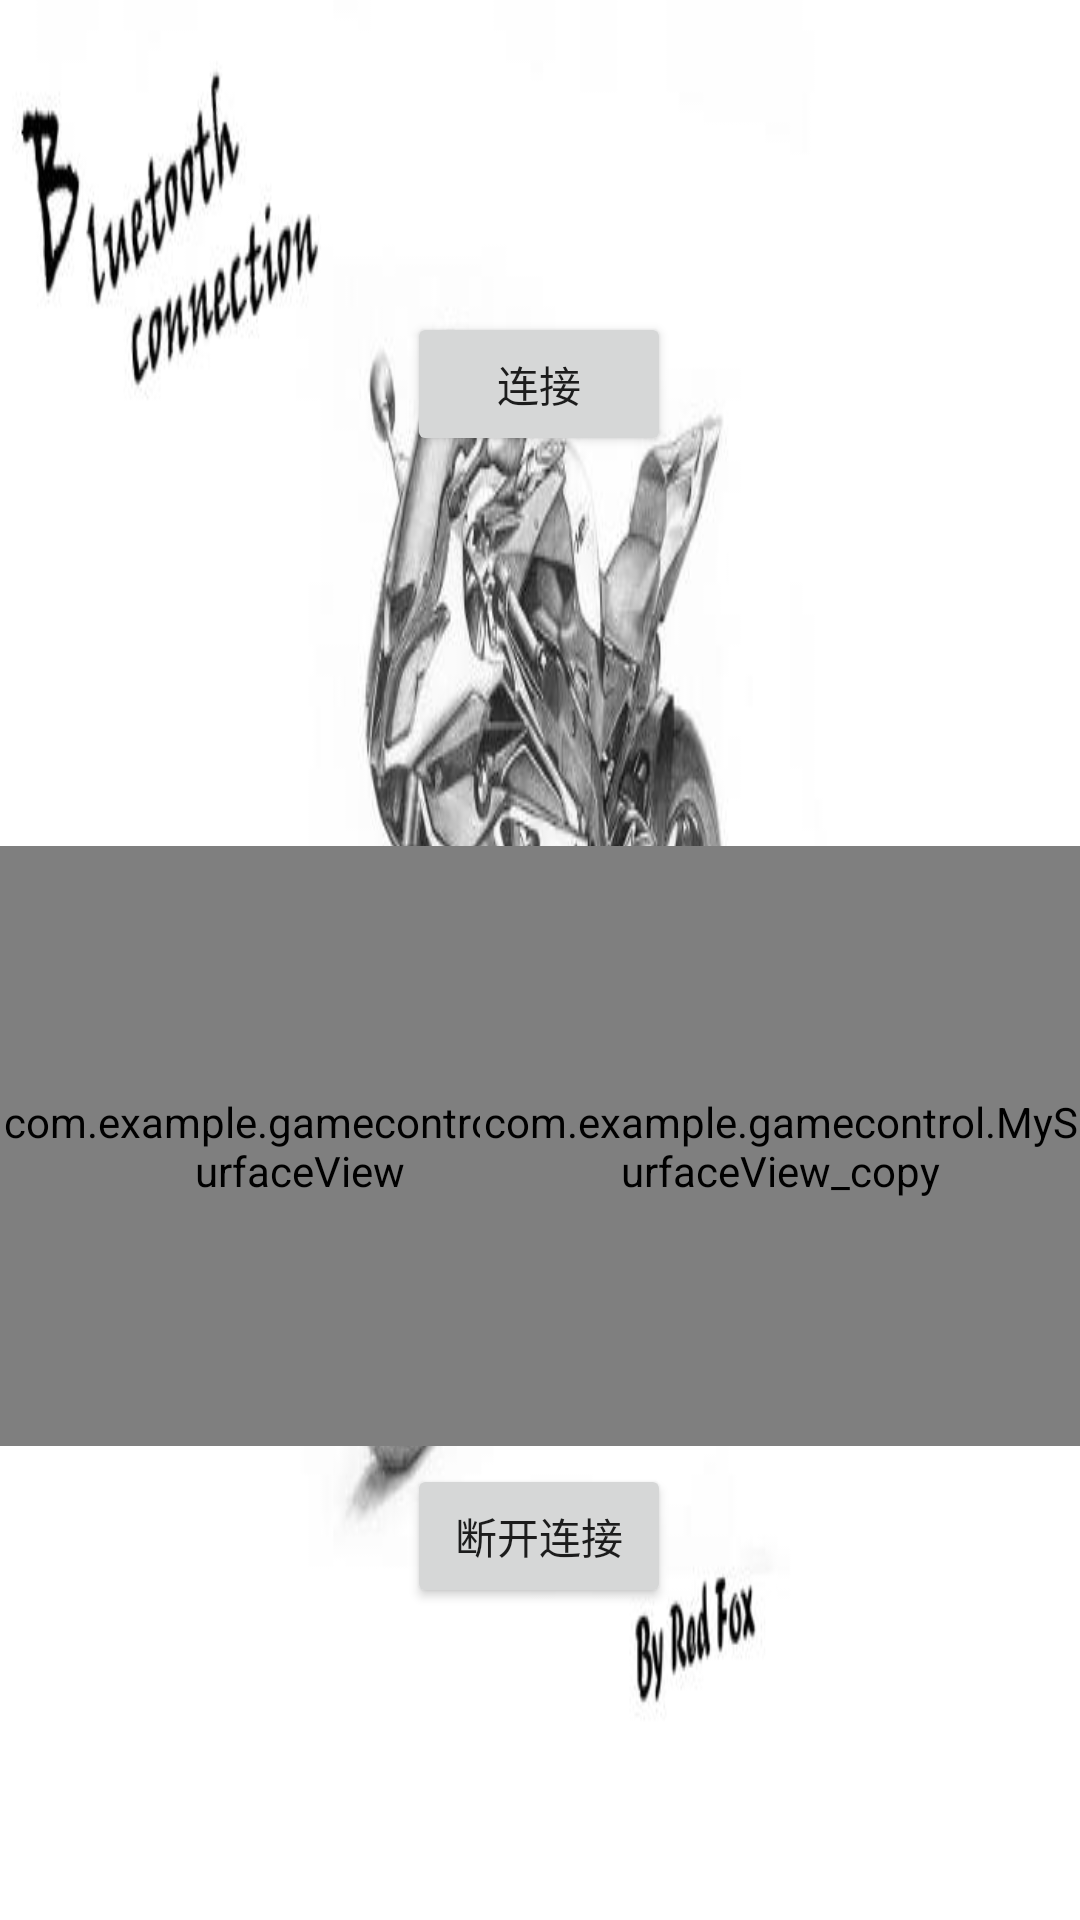

Layout XML and referenced resources for this Android screen:
<!-- AndroidManifest.xml: application theme AppTheme -->
<!-- res/layout/control.xml -->
<?xml version="1.0" encoding="utf-8"?>

<androidx.constraintlayout.widget.ConstraintLayout xmlns:android="http://schemas.android.com/apk/res/android"
    xmlns:app="http://schemas.android.com/apk/res-auto"
    xmlns:tools="http://schemas.android.com/tools"
    android:layout_width="match_parent"
    android:layout_height="match_parent"
    android:background="@drawable/write">

    <Button
        android:id="@+id/connect"
        android:layout_width="wrap_content"
        android:layout_height="wrap_content"
        android:layout_marginTop="104dp"
        android:text="连接"
        app:layout_constraintEnd_toEndOf="parent"
        app:layout_constraintHorizontal_bias="0.499"
        app:layout_constraintStart_toStartOf="parent"
        app:layout_constraintTop_toTopOf="parent" />

    <Button
        android:id="@+id/disconnect"
        android:layout_width="wrap_content"
        android:layout_height="wrap_content"
        android:layout_marginBottom="104dp"
        android:text="断开连接"
        app:layout_constraintBottom_toBottomOf="parent"
        app:layout_constraintEnd_toEndOf="parent"
        app:layout_constraintHorizontal_bias="0.499"
        app:layout_constraintStart_toStartOf="parent" />

    <TextView
        android:id="@+id/tip"
        android:layout_width="wrap_content"
        android:layout_height="wrap_content"
        android:layout_marginTop="296dp"
        android:text="当前没有连接任何设备"
        app:layout_constraintEnd_toEndOf="parent"
        app:layout_constraintHorizontal_bias="0.499"
        app:layout_constraintStart_toStartOf="parent"
        app:layout_constraintTop_toTopOf="parent" />

    <com.example.gamecontrol.MySurfaceView
        android:id="@+id/movecontrol"
        android:layout_width="600px"
        android:layout_height="600px"
        app:layout_constraintBottom_toBottomOf="parent"
        app:layout_constraintStart_toStartOf="parent"
        app:layout_constraintTop_toTopOf="parent"
        app:layout_constraintVertical_bias="0.641" />

    <com.example.gamecontrol.MySurfaceView_copy
        android:id="@+id/turncontrol"
        android:layout_width="600px"
        android:layout_height="600px"
        app:layout_constraintBottom_toBottomOf="parent"
        app:layout_constraintEnd_toEndOf="parent"
        app:layout_constraintTop_toTopOf="parent"
        app:layout_constraintVertical_bias="0.641" />

</androidx.constraintlayout.widget.ConstraintLayout>
<!-- resources referenced by this layout -->
<resources>
  <!-- drawable write: jpg bitmap (drawable, 29555 bytes) -->
  <style name="AppTheme" parent="Theme.AppCompat.Light.NoActionBar">
          
          <item name="android:windowBackground">@android:color/white</item>
          <item name="colorPrimary">@color/colorPrimary</item>
          <item name="colorPrimaryDark">@color/colorPrimaryDark</item>
          <item name="colorAccent">@color/colorAccent</item>
      </style>
  <!-- not gathered from this repository: default colours our renderer supplied (Android Studio template values) -->
  <color name="colorPrimary">#FF6200EE</color>
  <color name="colorPrimaryDark">#FF3700B3</color>
  <color name="colorAccent">#FF03DAC5</color>
</resources>
